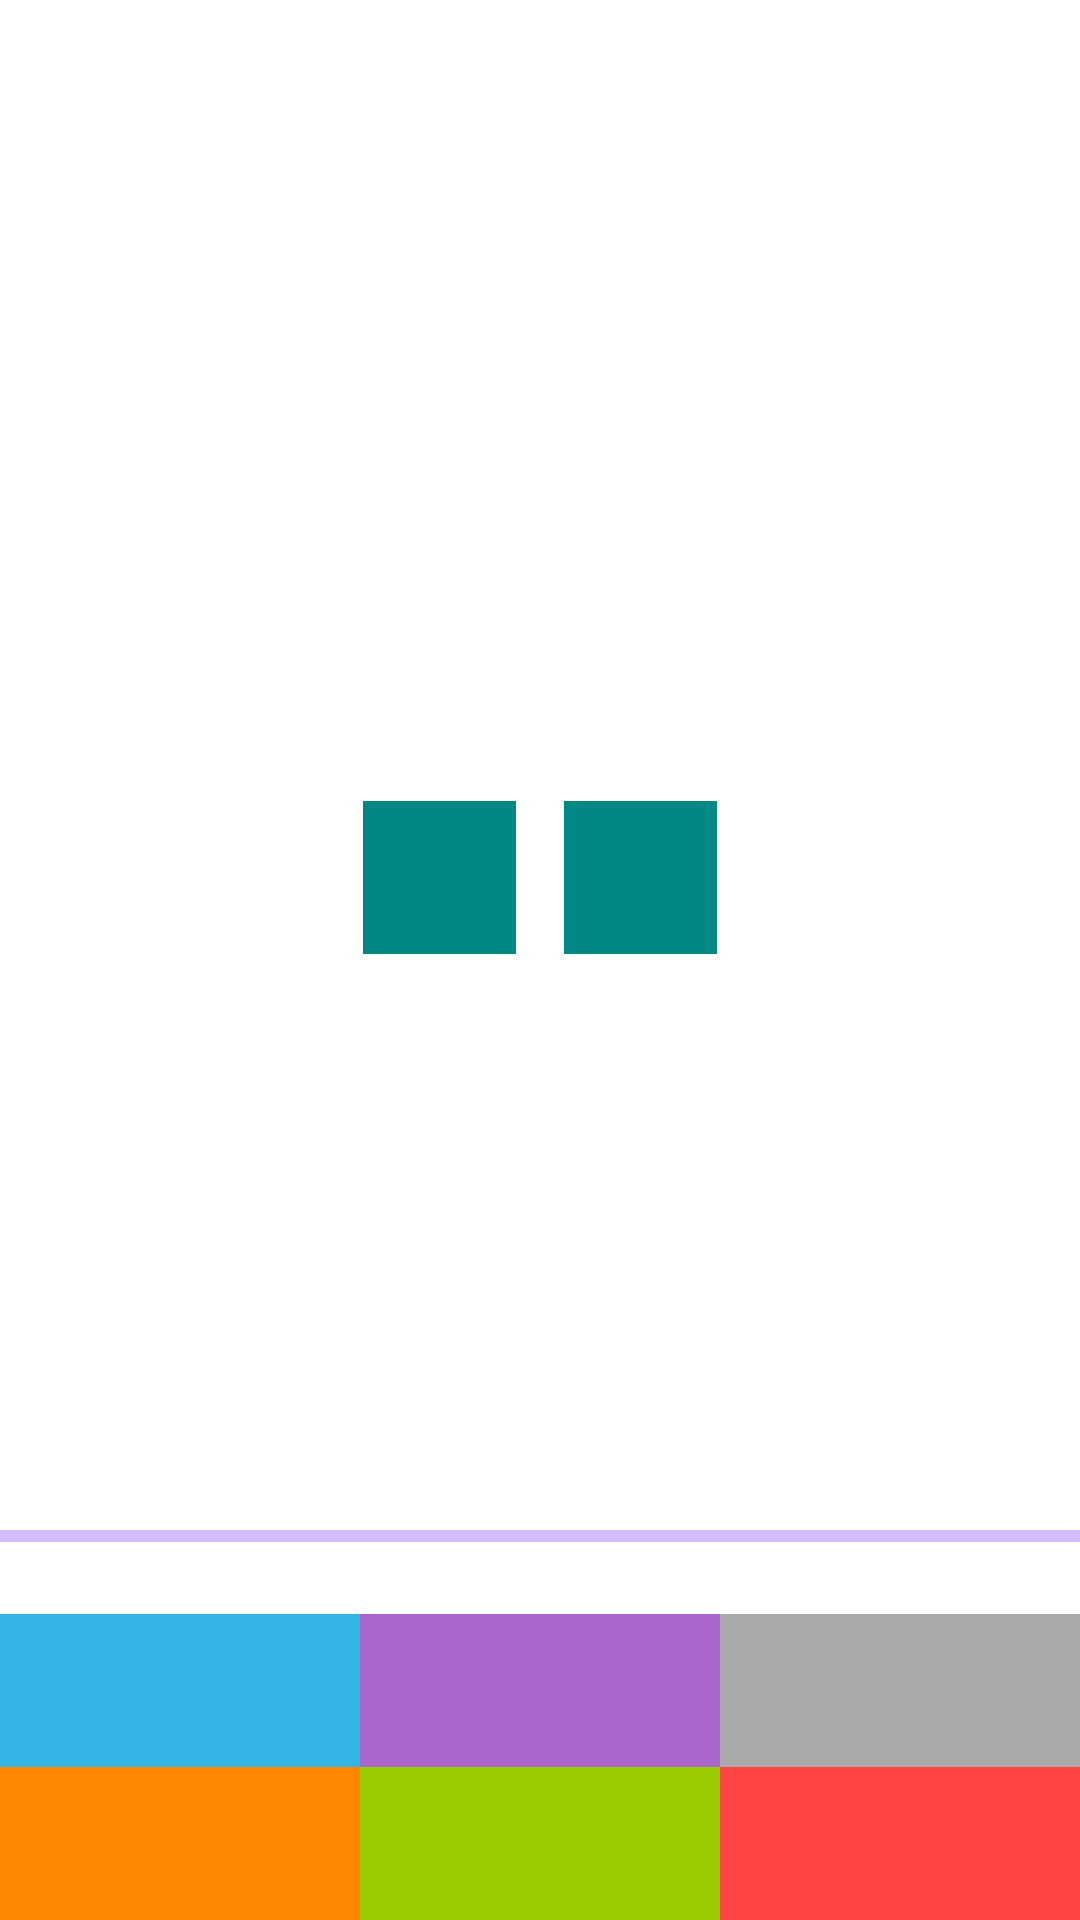

Reconstruct the res/layout file that produces this screen, plus the resources it refers to.
<!-- AndroidManifest.xml: application theme Theme.Composition -->
<!-- res/layout/fragment_game.xml -->
<?xml version="1.0" encoding="utf-8"?>
<androidx.constraintlayout.widget.ConstraintLayout xmlns:android="http://schemas.android.com/apk/res/android"
    xmlns:app="http://schemas.android.com/apk/res-auto"
    xmlns:tools="http://schemas.android.com/tools"
    android:layout_width="match_parent"
    android:layout_height="match_parent">

    <TextView
        android:id="@+id/tvTime"
        android:layout_width="wrap_content"
        android:layout_height="wrap_content"
        android:layout_marginTop="@dimen/margin_large"
        app:layout_constraintEnd_toEndOf="parent"
        app:layout_constraintStart_toStartOf="parent"
        app:layout_constraintTop_toTopOf="parent"
        tools:text="0:12" />

    <TextView
        android:id="@+id/tvSum"
        style="@style/QuestionTextStyle"
        android:layout_width="wrap_content"
        android:layout_height="wrap_content"
        android:background="@drawable/rounded_background"
        android:padding="@dimen/margin_normal"
        app:layout_constraintBottom_toTopOf="@+id/tvVisibleNumber"
        app:layout_constraintEnd_toEndOf="parent"
        app:layout_constraintStart_toStartOf="parent"
        app:layout_constraintTop_toBottomOf="@+id/tvTime"
        app:layout_constraintVertical_chainStyle="packed"
        tools:ignore="TextContrastCheck"
        tools:text="220" />

    <TextView
        android:id="@+id/tvVisibleNumber"
        style="@style/QuestionTextStyle"
        android:layout_width="0dp"
        android:layout_height="wrap_content"
        android:layout_marginTop="@dimen/margin_normal"
        android:padding="@dimen/margin_normal"
        app:layout_constraintBottom_toTopOf="@+id/tvProgressAnswers"
        app:layout_constraintDimensionRatio="1:1"
        app:layout_constraintEnd_toStartOf="@+id/tvQuestionNumber"
        app:layout_constraintHorizontal_chainStyle="packed"
        app:layout_constraintStart_toStartOf="parent"
        app:layout_constraintTop_toBottomOf="@+id/tvSum"
        tools:text="10" />

    <TextView
        android:id="@+id/tvQuestionNumber"
        style="@style/QuestionTextStyle"
        android:layout_width="0dp"
        android:layout_height="wrap_content"
        android:layout_marginStart="16dp"
        android:padding="@dimen/margin_normal"
        app:layout_constraintDimensionRatio="1:1"
        app:layout_constraintEnd_toEndOf="parent"
        app:layout_constraintStart_toEndOf="@+id/tvVisibleNumber"
        app:layout_constraintTop_toTopOf="@+id/tvVisibleNumber"
        tools:text=" ?" />

    <TextView
        android:id="@+id/tvProgressAnswers"
        android:layout_width="wrap_content"
        android:layout_height="wrap_content"
        android:layout_marginStart="@dimen/margin_normal"
        android:layout_marginEnd="@dimen/margin_normal"
        android:layout_marginBottom="@dimen/margin_normal"
        app:layout_constraintBottom_toTopOf="@id/progressBar"
        app:layout_constraintStart_toStartOf="parent"
        tools:text="@string/progress_answers" />

    <com.google.android.material.progressindicator.LinearProgressIndicator
        android:id="@+id/progressBar"
        android:layout_width="match_parent"
        android:layout_height="5dp"
        android:layout_marginBottom="@dimen/margin_large"
        android:max="100"
        app:layout_constraintBottom_toTopOf="@id/option_1"
        app:layout_constraintEnd_toEndOf="parent"
        app:layout_constraintStart_toStartOf="parent" />

    <TextView
        android:id="@+id/option_1"
        style="@style/OptionsTextStyle"
        android:layout_width="0dp"
        android:layout_height="wrap_content"
        android:background="@android:color/holo_blue_light"
        app:layout_constraintBottom_toTopOf="@id/option_4"
        app:layout_constraintEnd_toStartOf="@+id/option_2"
        app:layout_constraintStart_toStartOf="parent"
        tools:ignore="TextContrastCheck"
        tools:text="1" />

    <TextView
        android:id="@+id/option_2"
        style="@style/OptionsTextStyle"
        android:layout_width="0dp"
        android:layout_height="wrap_content"
        android:background="@android:color/holo_purple"
        app:layout_constraintBottom_toTopOf="@id/option_4"
        app:layout_constraintEnd_toStartOf="@+id/option_3"
        app:layout_constraintStart_toEndOf="@+id/option_1"
        tools:text="2" />

    <TextView
        android:id="@+id/option_3"
        style="@style/OptionsTextStyle"
        android:layout_width="0dp"
        android:layout_height="wrap_content"
        android:background="@android:color/darker_gray"
        app:layout_constraintBottom_toTopOf="@id/option_4"
        app:layout_constraintEnd_toEndOf="parent"
        app:layout_constraintStart_toEndOf="@+id/option_2"
        tools:ignore="TextContrastCheck"
        tools:text="3" />

    <TextView
        android:id="@+id/option_4"
        style="@style/OptionsTextStyle"
        android:layout_width="0dp"
        android:layout_height="wrap_content"
        android:background="@android:color/holo_orange_dark"
        app:layout_constraintBottom_toBottomOf="parent"
        app:layout_constraintEnd_toStartOf="@+id/option_5"
        app:layout_constraintHorizontal_chainStyle="spread_inside"
        app:layout_constraintStart_toStartOf="parent"
        tools:ignore="TextContrastCheck"
        tools:text="4" />

    <TextView
        android:id="@+id/option_5"
        style="@style/OptionsTextStyle"
        android:layout_width="0dp"
        android:layout_height="wrap_content"
        android:background="@android:color/holo_green_light"
        app:layout_constraintBottom_toBottomOf="parent"
        app:layout_constraintEnd_toStartOf="@+id/option_6"
        app:layout_constraintStart_toEndOf="@+id/option_4"
        tools:ignore="TextContrastCheck"
        tools:text="5" />

    <TextView
        android:id="@+id/option_6"
        style="@style/OptionsTextStyle"
        android:layout_width="0dp"
        android:layout_height="wrap_content"
        android:background="@android:color/holo_red_light"
        app:layout_constraintBottom_toBottomOf="parent"
        app:layout_constraintEnd_toEndOf="parent"
        app:layout_constraintStart_toEndOf="@+id/option_5"
        tools:text="6" />

</androidx.constraintlayout.widget.ConstraintLayout>
<!-- resources referenced by this layout -->
<resources>
  <dimen name="margin_large">24dp</dimen>
  <dimen name="margin_normal">16dp</dimen>
  <style name="OptionsTextStyle">
          <item name="android:padding">@dimen/margin_normal</item>
          <item name="android:textColor">@color/white</item>
          <item name="android:textSize">@dimen/large_text_size</item>
          <item name="android:textStyle">normal</item>
          <item name="android:gravity">center</item>
      </style>
  <style name="QuestionTextStyle">
          <item name="android:textColor">@color/white</item>
          <item name="android:textSize">@dimen/large_text_size</item>
          <item name="android:textStyle">bold</item>
          <item name="android:gravity">center</item>
          <item name="android:background">@color/teal_700</item>
      </style>
  <style name="Theme.Composition" parent="Theme.MaterialComponents.DayNight.DarkActionBar">
          
          <item name="colorPrimary">@color/purple_500</item>
          <item name="colorPrimaryVariant">@color/purple_700</item>
          <item name="colorOnPrimary">@color/white</item>
          
          <item name="colorSecondary">@color/teal_200</item>
          <item name="colorSecondaryVariant">@color/teal_700</item>
          <item name="colorOnSecondary">@color/black</item>
          
          <item name="android:statusBarColor">?attr/colorPrimaryVariant</item>
          
      </style>
  <!-- not gathered from this repository: default colours our renderer supplied (Android Studio template values) -->
  <color name="purple_500">#FF6200EE</color>
  <color name="purple_700">#FF3700B3</color>
  <color name="teal_200">#FF03DAC5</color>
  <color name="teal_700">#FF018786</color>
  <color name="black">#FF000000</color>
  <color name="white">#FFFFFFFF</color>
</resources>
